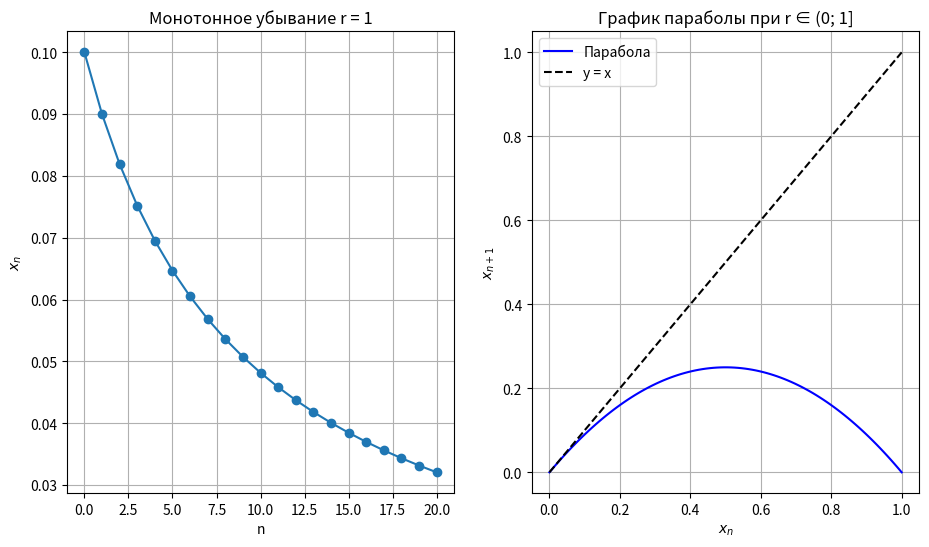

The matplotlib source for this figure:
from numpy import linspace
import matplotlib.pyplot as plt


"""Константы"""
r = 1  # r ∈ (0; 1]
x0 = 0.1 # x0 ∈ (0; 1)
steps = 20

def formula(x, r):
    """Формула"""
    return r * x * (1 - x)


"""Траектория"""
trajectory = [x0]
x = x0
for _ in range(steps):
    x = formula(x, r)
    trajectory.append(x)

plt.figure(figsize=(11, 6))

"""Монотонность убывания при r ∈ (0; 1]"""
plt.subplot(1, 2, 1)
plt.plot(trajectory, "o-")
plt.title(f"Монотонное убывание r = {r}")
plt.xlabel("n")
plt.ylabel("$x_n$")
plt.grid()

"""График самой параболы"""
plt.subplot(1, 2, 2)
x_vals = linspace(0, 1, 100)
plt.plot(x_vals, formula(x_vals, r), "b-", label = "Парабола")
plt.plot(x_vals, x_vals, "k--", label = "y = x")

plt.title("График параболы при r ∈ (0; 1]")
plt.xlabel("$x_n$")
plt.ylabel("$x_{n+1}$")
plt.legend()
plt.grid()

plt.show()
